6-way image classification set "stratified_data" from GitHub (aschams/Marsican); label vocabulary: 0 colonies, 1 colony, 2 colonies, 3 colonies, 5 colonies, outlier.

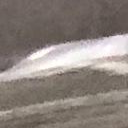
Label: 0 colonies

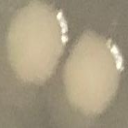
Label: 2 colonies

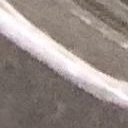
Label: 0 colonies

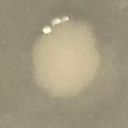
Label: 1 colony

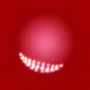
Label: 1 colony

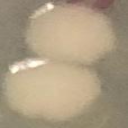
Label: 2 colonies
